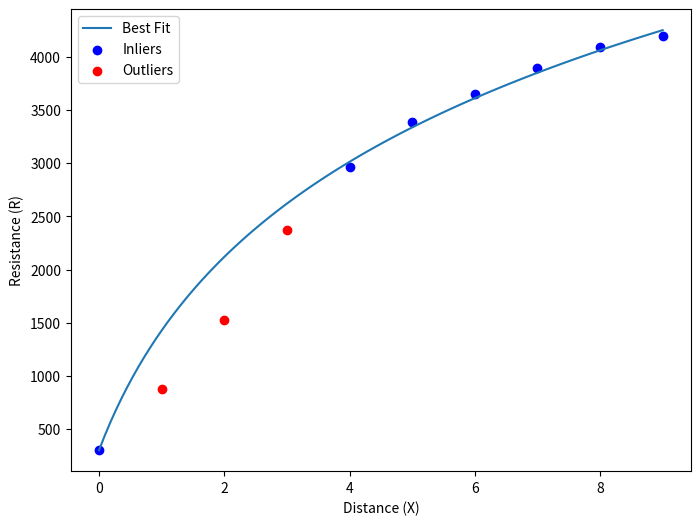

Source code (Python):
import numpy as np
import matplotlib.pyplot as plt
from scipy.optimize import curve_fit

class Motor:
    def __init__(self, motor=0, pot=0):
        self.motor = motor
        self.pot = pot
    
    def linear_model(self, x, a, b):
        return a * x + b

    def logarithmic_model(self, x, a, b, p):
        return a * np.log(x + p) + b

    def constrained_ransac_fit(self, model='linear'):
        best_inliers = 0
        best_params = None
        n_trials = 100  # Number of random trials
        threshold = 100  # Threshold for inlier classification
        range_check_x = np.linspace(0, 9, 100)  # Points to check for positivity

        for _ in range(n_trials):
            # Select a random sample of three points
            sample_indices = np.random.choice(len(self.distances), 3, replace=False)
            x_sample = np.array(self.distances)[sample_indices]
            y_sample = np.array(self.resistances)[sample_indices]

            # Select the model to fit to the points
            if self.model == 'linear':
                model_func = self.linear_model
            elif self.model == 'log' or model == 'logarithmic':
                model_func = self.logarithmic_model
            
            # Fit the model to the random sample with positivity constraint
            try:
                params, _ = curve_fit(
                    model_func, x_sample, y_sample, 
                    p0=[1, 1, 1],
                    bounds=([0, 0, 0], [np.inf, np.inf, np.inf])  # Enforcing positive parameters
                )
            except RuntimeError:
                continue  # Skip if fitting fails

            # Check if the fitted model meets the positivity constraint over [0, 9]
            y_check = model_func(range_check_x, *params)

            if np.min(y_check) <= 0:
                continue  # Skip this model if it goes below zero

            # Calculate inliers based on threshold
            y_pred = model_func(np.array(self.distances), *params)
            residuals = np.abs(np.array(self.resistances) - y_pred)
            inliers = residuals < threshold
            n_inliers = np.sum(inliers)

            # Update the best model if this one has more inliers
            if n_inliers > best_inliers:
                best_inliers = n_inliers
                best_params = params
                self.inlier_mask = inliers
                self.outlier_mask = np.logical_not(inliers)

        # Store the best model parameters
        if best_params is not None:
            self.params = best_params
            self.success = True
        else:
            self.success = False

    def calibrate_pot(self, resistances, distances, model='linear'):
        self.resistances = resistances
        self.distances = distances
        self.model = model
        if model in ['log', 'logarithmic', 'linear']:
            self.constrained_ransac_fit(model)
        else:
            raise NotImplementedError("Only logarithmic and linear RANSAC are implemented here.")
    
    def get_position(self, resistance):
        if self.success and (self.model == 'log' or self.model == 'logarithmic'):
            a, b, p = self.params
            return np.exp((resistance - b) / a) - p
        elif self.success and self.model == 'linear':
            a,b = self.params
            return (resistance - b)/a
        else:
            raise ValueError("Fit was unsuccessful, cannot compute position.")
    
    def set_position(self, position):
        if self.success and (self.model == 'log' or self.model == 'logarithmic'):
            a, b, p = self.params
            return self.logarithmic_model(position, a, b, p)
        elif self.success and self.model == 'linear':
            a,b = self.params
            return self.linear_model(position, a, b)

if __name__ == '__main__':
    motor = Motor()

    # Example data with potential outliers
    X = [0, 1, 2, 3, 4, 5, 6, 7, 8, 9]
    R = [306, 880, 1525, 2376, 2965, 3390, 3650, 3894, 4089, 4192]

    # Perform RANSAC calibration with constraint
    motor.calibrate_pot(R, X, 'log')
    if motor.success:
        print("Fitted Parameters:", motor.params)

        # Plotting results
        X_plot = np.linspace(0, 9, 100)
        R_plot = motor.set_position(X_plot)

        plt.figure(figsize=(8, 6))
        plt.plot(X_plot, R_plot, label="Best Fit")
        plt.scatter(np.array(X)[motor.inlier_mask], np.array(R)[motor.inlier_mask], color="blue", label="Inliers")
        plt.scatter(np.array(X)[motor.outlier_mask], np.array(R)[motor.outlier_mask], color="red", label="Outliers")
        plt.xlabel("Distance (X)")
        plt.ylabel("Resistance (R)")
        plt.legend()
        plt.show()
    else:
        print("Fitting failed.")
